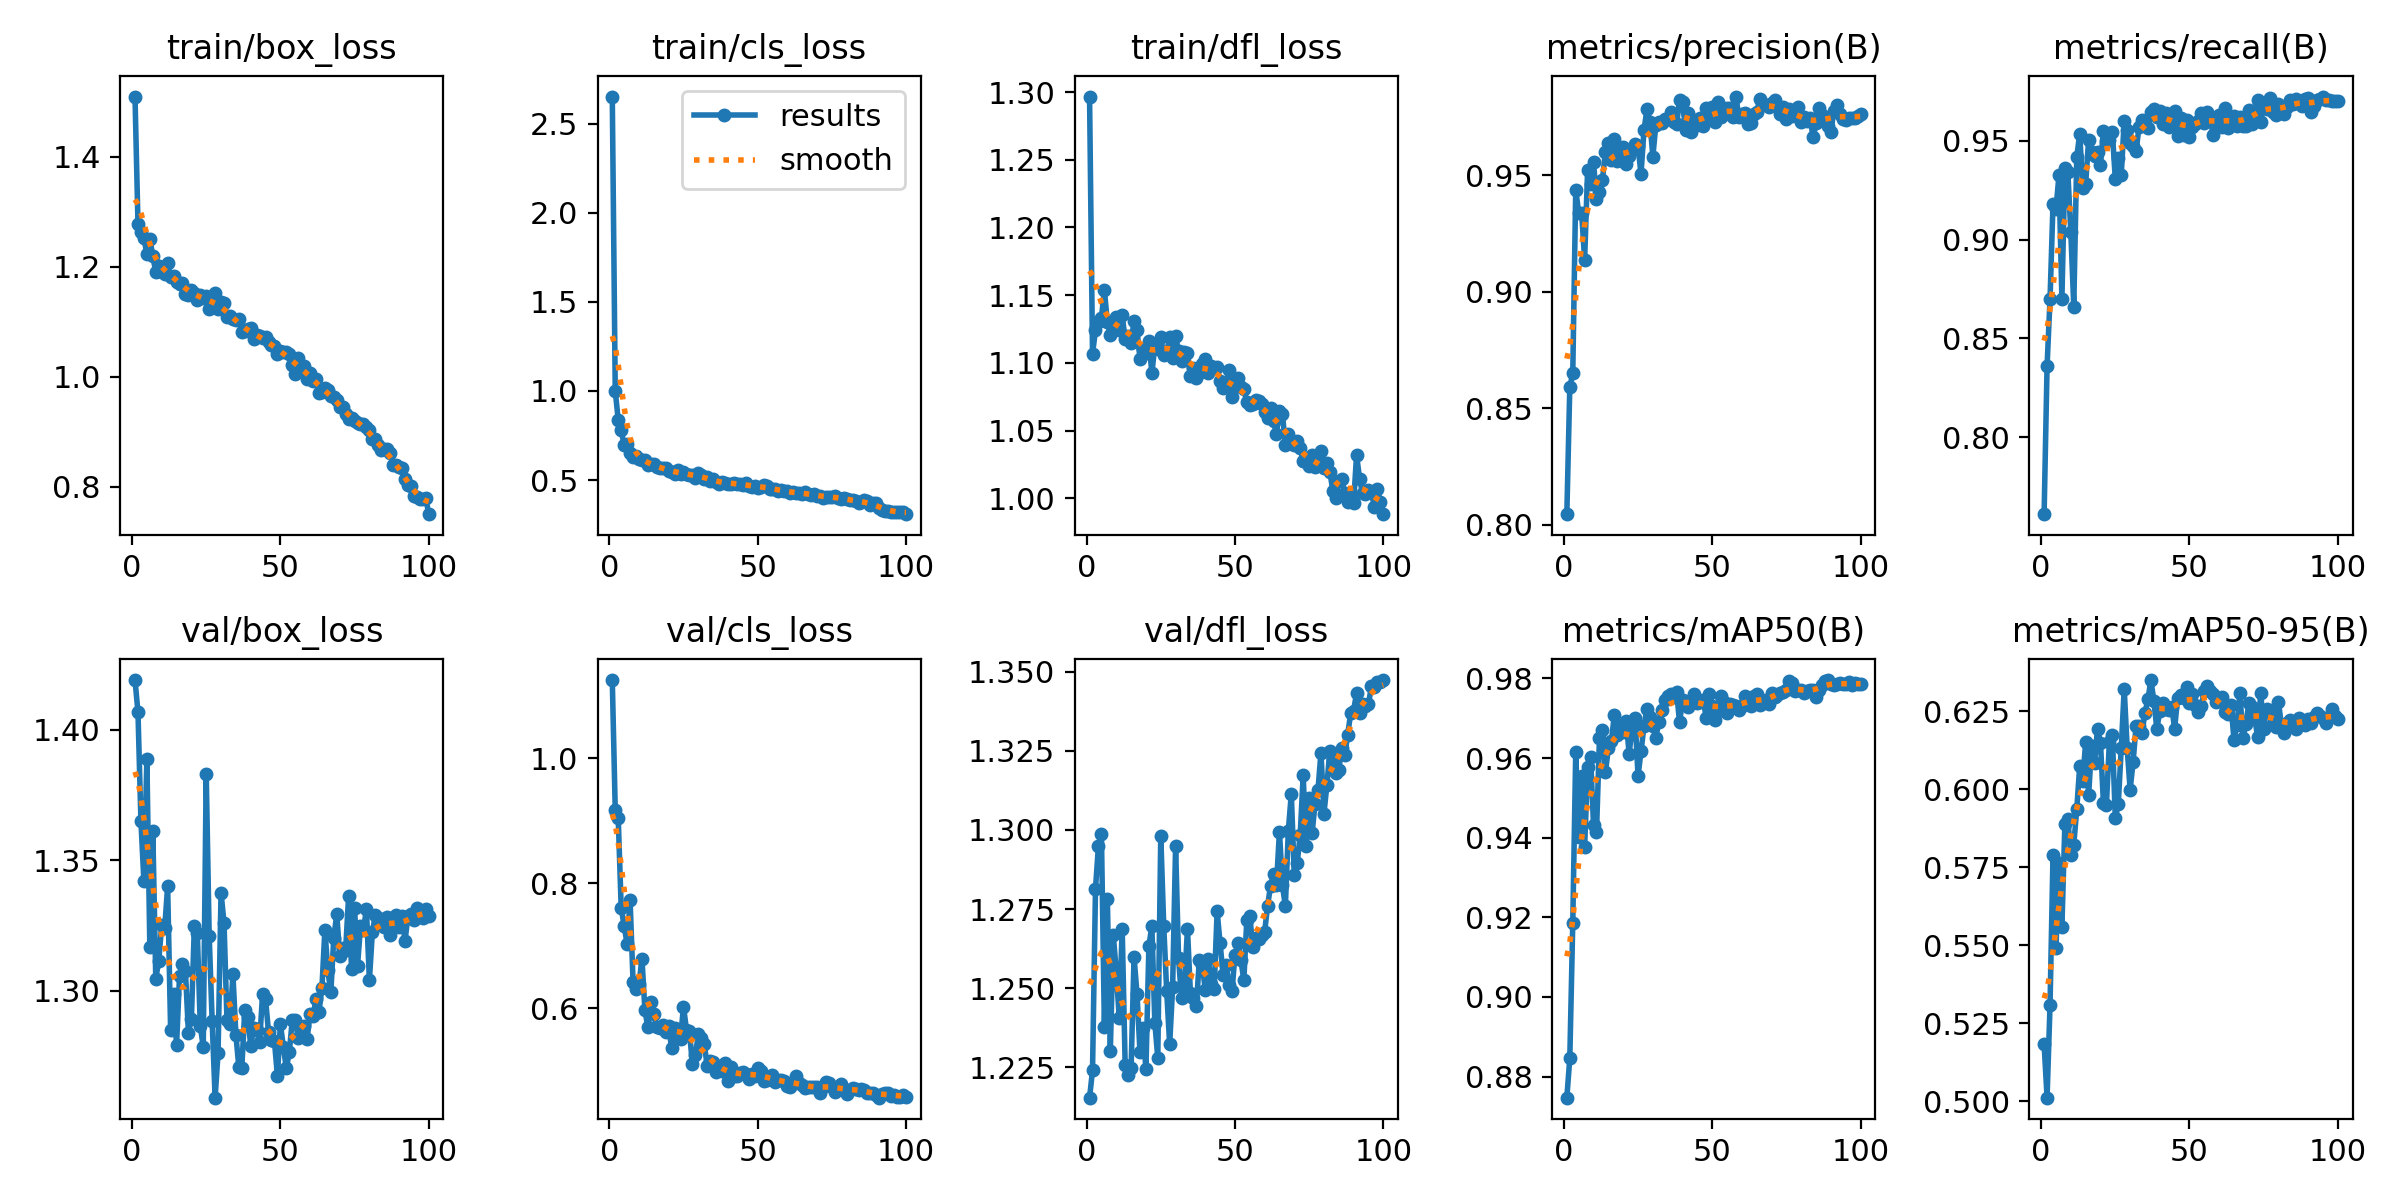

The data file committed next to this chart (first rows):
epoch, time, train/box_loss, train/cls_loss, train/dfl_loss, metrics/precision(B), metrics/recall(B), metrics/mAP50(B), metrics/mAP50-95(B), val/box_loss, val/cls_loss, val/dfl_loss, lr/pg0, lr/pg1, lr/pg2
1, 31.05, 1.51, 2.652, 1.297, 0.8046, 0.7611, 0.8747, 0.5183, 1.419, 1.125, 1.215, 0.0002285, 0.0002285, 0.0002285
2, 53.28, 1.278, 0.9999, 1.107, 0.8591, 0.8361, 0.8845, 0.5011, 1.407, 0.9169, 1.224, 0.0004595, 0.0004595, 0.0004595
3, 74.62, 1.264, 0.8379, 1.124, 0.865, 0.87, 0.9186, 0.5309, 1.365, 0.9048, 1.281, 0.0006859, 0.0006859, 0.0006859
4, 100.7, 1.252, 0.7791, 1.13, 0.9438, 0.918, 0.9615, 0.5789, 1.342, 0.7612, 1.295, 0.0006928, 0.0006928, 0.0006928
5, 125.6, 1.223, 0.6965, 1.133, 0.9338, 0.9153, 0.9402, 0.549, 1.389, 0.7315, 1.299, 0.0006857, 0.0006857, 0.0006857
6, 146.8, 1.251, 0.7007, 1.154, 0.9336, 0.9325, 0.9554, 0.5763, 1.317, 0.7032, 1.238, 0.0006787, 0.0006787, 0.0006787
7, 168.1, 1.219, 0.6549, 1.13, 0.9137, 0.8701, 0.9376, 0.5559, 1.361, 0.7729, 1.278, 0.0006716, 0.0006716, 0.0006716
8, 189.2, 1.191, 0.6297, 1.121, 0.952, 0.9361, 0.9576, 0.589, 1.305, 0.6427, 1.23, 0.0006645, 0.0006645, 0.0006645
9, 221.8, 1.201, 0.6344, 1.125, 0.9463, 0.9341, 0.9603, 0.5903, 1.311, 0.6315, 1.267, 0.0006575, 0.0006575, 0.0006575
10, 254.9, 1.191, 0.6212, 1.134, 0.9554, 0.9039, 0.9432, 0.579, 1.325, 0.6382, 1.255, 0.0006504, 0.0006504, 0.0006504
11, 284, 1.186, 0.6115, 1.124, 0.9397, 0.8661, 0.9414, 0.5823, 1.324, 0.6794, 1.241, 0.0006433, 0.0006433, 0.0006433
12, 313.6, 1.206, 0.6102, 1.135, 0.9426, 0.9416, 0.965, 0.5936, 1.34, 0.5969, 1.269, 0.0006362, 0.0006362, 0.0006362
13, 357.4, 1.18, 0.5833, 1.117, 0.948, 0.9536, 0.967, 0.6074, 1.285, 0.5694, 1.226, 0.0006292, 0.0006292, 0.0006292
14, 401.9, 1.184, 0.5892, 1.119, 0.9598, 0.9263, 0.9564, 0.6025, 1.299, 0.6098, 1.223, 0.0006221, 0.0006221, 0.0006221
15, 429.3, 1.172, 0.5889, 1.115, 0.9637, 0.928, 0.9625, 0.615, 1.279, 0.5903, 1.225, 0.000615, 0.000615, 0.000615
16, 473.6, 1.169, 0.5736, 1.131, 0.9563, 0.9504, 0.9642, 0.598, 1.306, 0.5697, 1.26, 0.000608, 0.000608, 0.000608
17, 504.8, 1.171, 0.5662, 1.124, 0.9655, 0.9445, 0.9707, 0.6137, 1.31, 0.5681, 1.248, 0.0006009, 0.0006009, 0.0006009
18, 537, 1.15, 0.5675, 1.103, 0.9558, 0.9422, 0.9657, 0.6082, 1.308, 0.5739, 1.23, 0.0005938, 0.0005938, 0.0005938
19, 568.1, 1.149, 0.5667, 1.111, 0.9588, 0.9442, 0.968, 0.6194, 1.284, 0.5622, 1.238, 0.0005868, 0.0005868, 0.0005868
20, 610.7, 1.157, 0.5535, 1.107, 0.9622, 0.9378, 0.9665, 0.6149, 1.289, 0.5716, 1.224, 0.0005797, 0.0005797, 0.0005797
21, 636.4, 1.152, 0.5463, 1.116, 0.9547, 0.955, 0.9694, 0.5955, 1.325, 0.5361, 1.263, 0.0005726, 0.0005726, 0.0005726
22, 669.6, 1.139, 0.5316, 1.092, 0.9583, 0.95, 0.9611, 0.5949, 1.322, 0.5682, 1.27, 0.0005656, 0.0005656, 0.0005656
23, 703.2, 1.148, 0.556, 1.112, 0.9606, 0.9504, 0.9675, 0.6152, 1.287, 0.5632, 1.239, 0.0005585, 0.0005585, 0.0005585
24, 735.9, 1.143, 0.5347, 1.11, 0.9634, 0.9544, 0.9701, 0.6173, 1.278, 0.5515, 1.228, 0.0005514, 0.0005514, 0.0005514
25, 767.6, 1.147, 0.5465, 1.119, 0.9624, 0.9306, 0.9555, 0.5907, 1.383, 0.6027, 1.298, 0.0005444, 0.0005444, 0.0005444
26, 799.6, 1.122, 0.5319, 1.106, 0.9504, 0.9413, 0.9617, 0.5952, 1.321, 0.566, 1.27, 0.0005373, 0.0005373, 0.0005373
27, 831.9, 1.135, 0.5266, 1.108, 0.9691, 0.9329, 0.968, 0.6132, 1.288, 0.564, 1.249, 0.0005302, 0.0005302, 0.0005302
28, 865.1, 1.153, 0.5304, 1.119, 0.9782, 0.96, 0.9725, 0.6321, 1.259, 0.5103, 1.232, 0.0005231, 0.0005231, 0.0005231
29, 901.9, 1.123, 0.5121, 1.104, 0.9729, 0.9554, 0.9703, 0.6131, 1.276, 0.5244, 1.25, 0.0005161, 0.0005161, 0.0005161
30, 933.7, 1.136, 0.5387, 1.12, 0.9579, 0.9487, 0.968, 0.5998, 1.338, 0.5585, 1.295, 0.000509, 0.000509, 0.000509
31, 967.3, 1.135, 0.5278, 1.108, 0.9715, 0.9472, 0.9652, 0.6088, 1.326, 0.5524, 1.259, 0.0005019, 0.0005019, 0.0005019
32, 994.8, 1.109, 0.5088, 1.101, 0.9729, 0.9448, 0.9691, 0.6204, 1.289, 0.5428, 1.247, 0.0004949, 0.0004949, 0.0004949
33, 1024, 1.11, 0.517, 1.108, 0.9722, 0.9571, 0.9721, 0.6202, 1.287, 0.5079, 1.251, 0.0004878, 0.0004878, 0.0004878
34, 1057, 1.105, 0.4979, 1.107, 0.9742, 0.9605, 0.9746, 0.6181, 1.306, 0.5155, 1.269, 0.0004807, 0.0004807, 0.0004807
35, 1084, 1.104, 0.5045, 1.09, 0.9741, 0.9578, 0.9756, 0.6246, 1.283, 0.5146, 1.248, 0.0004737, 0.0004737, 0.0004737
36, 1114, 1.106, 0.491, 1.096, 0.9771, 0.9564, 0.976, 0.6288, 1.271, 0.4973, 1.247, 0.0004666, 0.0004666, 0.0004666
37, 1143, 1.082, 0.4802, 1.089, 0.9726, 0.9645, 0.9754, 0.635, 1.271, 0.5054, 1.244, 0.0004595, 0.0004595, 0.0004595
38, 1180, 1.082, 0.4868, 1.093, 0.9718, 0.9659, 0.9766, 0.6283, 1.293, 0.4999, 1.259, 0.0004525, 0.0004525, 0.0004525
39, 1206, 1.086, 0.4833, 1.099, 0.9823, 0.9618, 0.969, 0.6193, 1.29, 0.512, 1.257, 0.0004454, 0.0004454, 0.0004454
40, 1234, 1.088, 0.4804, 1.103, 0.9813, 0.965, 0.9746, 0.625, 1.279, 0.4843, 1.25, 0.0004383, 0.0004383, 0.0004383
41, 1266, 1.068, 0.4786, 1.093, 0.9695, 0.9587, 0.9738, 0.6275, 1.286, 0.5059, 1.259, 0.0004313, 0.0004313, 0.0004313
42, 1294, 1.075, 0.4852, 1.098, 0.9766, 0.9642, 0.9729, 0.6258, 1.285, 0.4916, 1.251, 0.0004242, 0.0004242, 0.0004242
43, 1323, 1.074, 0.481, 1.096, 0.9685, 0.9572, 0.9745, 0.6254, 1.28, 0.4921, 1.25, 0.0004171, 0.0004171, 0.0004171
44, 1355, 1.071, 0.4796, 1.097, 0.9737, 0.9619, 0.9761, 0.6264, 1.299, 0.4969, 1.274, 0.0004101, 0.0004101, 0.0004101
45, 1385, 1.072, 0.4752, 1.087, 0.9717, 0.9649, 0.9739, 0.6194, 1.297, 0.4985, 1.264, 0.000403, 0.000403, 0.000403
46, 1414, 1.063, 0.482, 1.082, 0.9743, 0.9523, 0.974, 0.6293, 1.284, 0.495, 1.254, 0.0003959, 0.0003959, 0.0003959
47, 1445, 1.057, 0.4678, 1.083, 0.971, 0.9617, 0.9745, 0.6301, 1.281, 0.4861, 1.257, 0.0003888, 0.0003888, 0.0003888
48, 1471, 1.056, 0.4616, 1.095, 0.9786, 0.953, 0.9701, 0.6293, 1.281, 0.4951, 1.251, 0.0003818, 0.0003818, 0.0003818
49, 1498, 1.041, 0.4658, 1.075, 0.9738, 0.9606, 0.9761, 0.6327, 1.267, 0.4913, 1.249, 0.0003747, 0.0003747, 0.0003747
50, 1531, 1.047, 0.4557, 1.083, 0.979, 0.9519, 0.9731, 0.6277, 1.287, 0.5036, 1.26, 0.0003676, 0.0003676, 0.0003676
51, 1558, 1.046, 0.4621, 1.089, 0.9728, 0.9568, 0.9695, 0.6305, 1.279, 0.4991, 1.264, 0.0003606, 0.0003606, 0.0003606
52, 1585, 1.045, 0.4705, 1.082, 0.9815, 0.9584, 0.9719, 0.6269, 1.27, 0.4833, 1.259, 0.0003535, 0.0003535, 0.0003535
53, 1613, 1.042, 0.4682, 1.081, 0.9748, 0.96, 0.9755, 0.6249, 1.276, 0.4856, 1.253, 0.0003464, 0.0003464, 0.0003464
54, 1641, 1.021, 0.4499, 1.071, 0.9763, 0.9641, 0.974, 0.6265, 1.289, 0.487, 1.272, 0.0003394, 0.0003394, 0.0003394
55, 1669, 1.005, 0.449, 1.069, 0.9786, 0.9592, 0.9714, 0.6315, 1.289, 0.4937, 1.273, 0.0003323, 0.0003323, 0.0003323
56, 1701, 1.034, 0.4511, 1.07, 0.9786, 0.9644, 0.9735, 0.633, 1.282, 0.4826, 1.263, 0.0003252, 0.0003252, 0.0003252
57, 1733, 1.015, 0.4404, 1.072, 0.9749, 0.961, 0.9735, 0.6315, 1.285, 0.4856, 1.266, 0.0003182, 0.0003182, 0.0003182
58, 1762, 1.02, 0.4435, 1.072, 0.9837, 0.9529, 0.973, 0.6306, 1.287, 0.4856, 1.266, 0.0003111, 0.0003111, 0.0003111
59, 1795, 0.9963, 0.4373, 1.07, 0.9747, 0.9599, 0.9721, 0.628, 1.282, 0.4841, 1.267, 0.000304, 0.000304, 0.000304
60, 1823, 1.007, 0.4407, 1.063, 0.9764, 0.9629, 0.973, 0.6282, 1.291, 0.4755, 1.268, 0.000297, 0.000297, 0.000297
... 40 more rows
